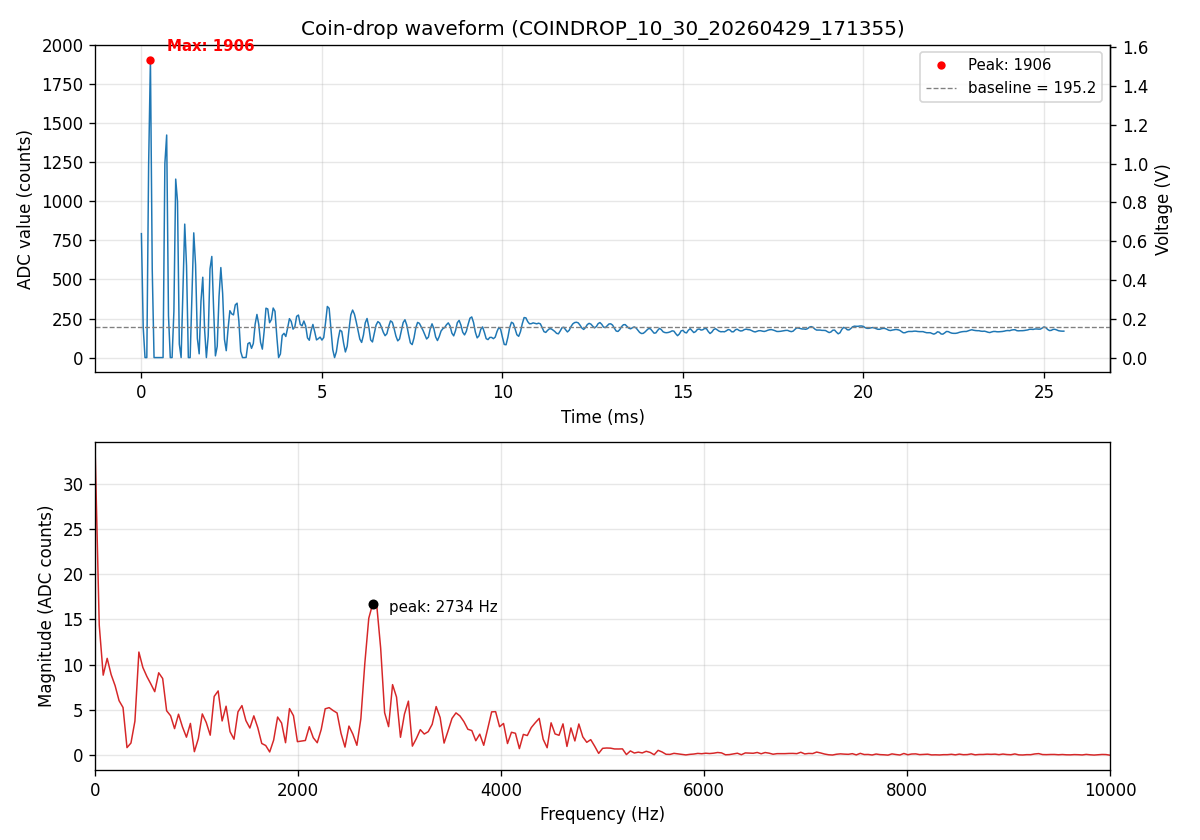

The table this chart was drawn from, first rows:
sample_index, adc_value
0, 793
1, 193
2, 0
3, 0
4, 1232
5, 1906
6, 564
7, 0
8, 0
9, 0
10, 0
11, 0
12, 0
13, 1242
14, 1424
15, 269
16, 0
17, 0
18, 296
19, 1142
20, 1000
21, 86
22, 0
23, 434
24, 854
25, 587
26, 0
27, 0
28, 407
29, 798
30, 594
31, 123
32, 24
33, 361
34, 514
35, 181
36, 0
37, 138
38, 567
39, 647
40, 312
41, 11
42, 72
43, 390
44, 576
45, 411
46, 117
47, 44
48, 183
49, 300
50, 280
51, 273
52, 337
53, 348
54, 232
55, 39
56, 0
57, 0
58, 1
59, 89
... 452 more rows
